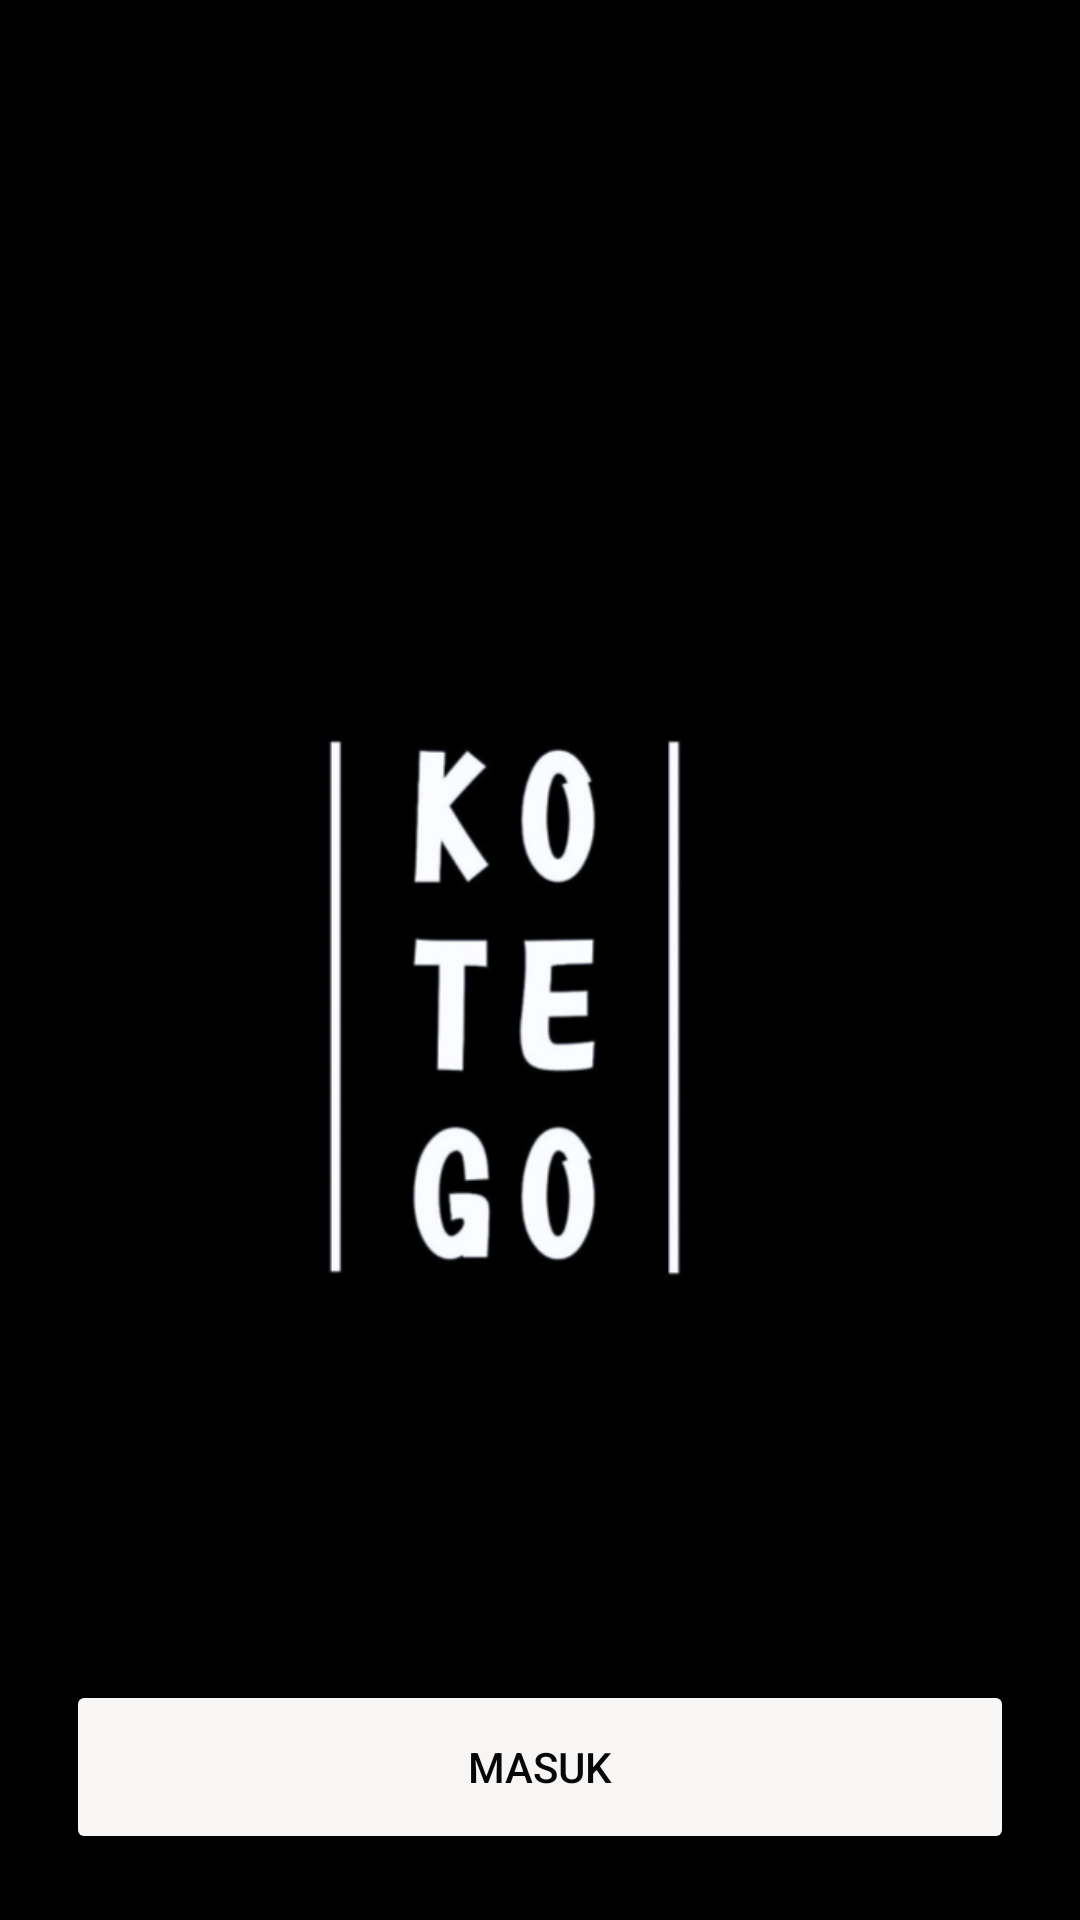

This screen was rendered from an Android layout file. Write that file and the resources it references.
<!-- AndroidManifest.xml: application theme Theme.KotegoId -->
<!-- res/layout/activity_landing_page.xml -->
<?xml version="1.0" encoding="utf-8"?>
<androidx.constraintlayout.widget.ConstraintLayout xmlns:android="http://schemas.android.com/apk/res/android"
    xmlns:app="http://schemas.android.com/apk/res-auto"
    xmlns:tools="http://schemas.android.com/tools"
    android:id="@+id/main"
    android:layout_width="match_parent"
    android:layout_height="match_parent"
    android:background="#0D0D0D"
    android:backgroundTint="#000000"
    tools:context=".LandingPage">

    <ImageView
        android:id="@+id/imageView"
        android:layout_width="303dp"
        android:layout_height="280dp"
        android:layout_marginTop="190dp"
        app:layout_constraintBottom_toTopOf="@+id/btnmasuk"
        app:layout_constraintEnd_toEndOf="parent"
        app:layout_constraintHorizontal_bias="0.496"
        app:layout_constraintStart_toStartOf="parent"
        app:layout_constraintTop_toTopOf="parent"
        app:srcCompat="@drawable/kotego" />

    <Button
        android:id="@+id/btnmasuk"
        android:layout_width="316dp"
        android:layout_height="58dp"
        android:layout_marginTop="90dp"
        android:backgroundTint="#F8F5F5"
        android:text="Masuk"
        android:textColor="#070707"
        app:cornerRadius="0dp"
        app:layout_constraintEnd_toEndOf="parent"
        app:layout_constraintHorizontal_bias="0.497"
        app:layout_constraintStart_toStartOf="parent"
        app:layout_constraintTop_toBottomOf="@+id/imageView"
        app:toggleCheckedStateOnClick="true" />

    <TextView
        android:id="@+id/txtlewati"
        android:layout_width="wrap_content"
        android:layout_height="wrap_content"
        android:layout_marginTop="20dp"
        android:onClick="txtLewati"
        android:text="Lewati tahap ini"
        app:layout_constraintEnd_toEndOf="@+id/btnmasuk"
        app:layout_constraintStart_toStartOf="@+id/btnmasuk"
        app:layout_constraintTop_toBottomOf="@+id/btnmasuk" />

</androidx.constraintlayout.widget.ConstraintLayout>
<!-- resources referenced by this layout -->
<resources>
  <!-- drawable kotego: png bitmap (drawable, 48704 bytes) -->
  <style name="Theme.KotegoId" parent="Base.Theme.KotegoId" />
  <style name="Base.Theme.KotegoId" parent="Theme.Material3.DayNight.NoActionBar">
          
          
      </style>
</resources>
